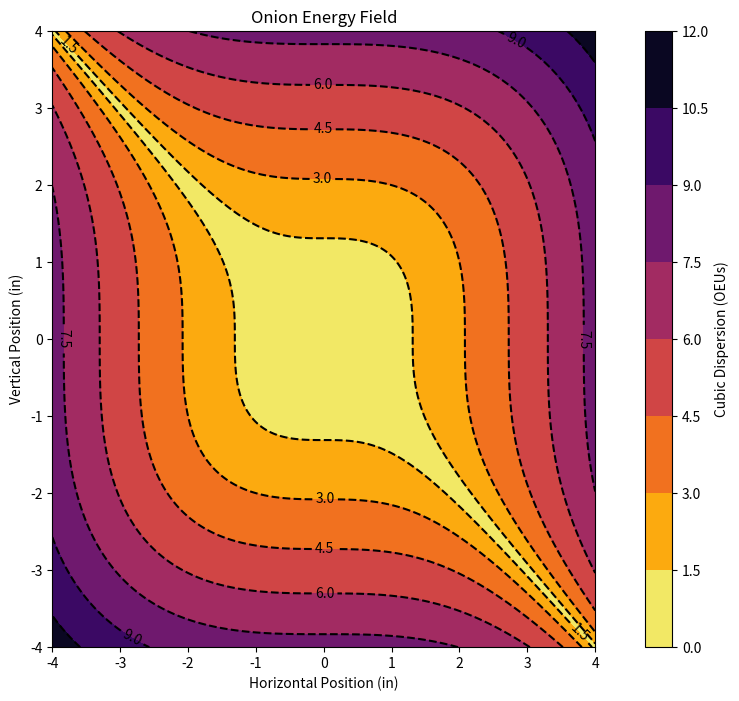

Write the Python code that produced this figure.
import numpy as np
import matplotlib
import matplotlib.pyplot as plt
import pandas as pd
from mpl_toolkits.axes_grid1 import make_axes_locatable


# make up some data
x = np.linspace(-4.0, 4.0, 1000)
y = np.linspace(-4.0, 4.0, 1000)

# make a grid that is a combination of every x and every y
X, Y = np.meshgrid(x, y)
Z = np.sqrt(abs(X**3 + Y**3))

# set up the figure
fig = plt.figure(figsize=(8,8))
ax = fig.gca()

# create the heatmap
contour_filled = ax.contourf(X, Y, Z, levels=8, cmap='inferno_r')
contour_lines = ax.contour(X, Y, Z, levels=8, colors='black', linestyles='dashed')
plt.clabel(contour_lines, inline=True, fontsize=10)

# format the axes
ax.set_xlabel('Horizontal Position (in)')
ax.set_ylabel('Vertical Position (in)')

# add a title
ax.set_title('Onion Energy Field')


# create colorbar on a new an axis to the right of ax. The colorbar
# will be called cax. The width of cax will be 5% of ax
# and the padding between cax and ax will be fixed at .5 inches.
divider = make_axes_locatable(ax)
cax = divider.append_axes("right", size="5%", pad=.5)

cbar = fig.colorbar(contour_filled, cax=cax, label='Cubic Dispersion (OEUs)')

plt.savefig('contour_filled_labeled.png')